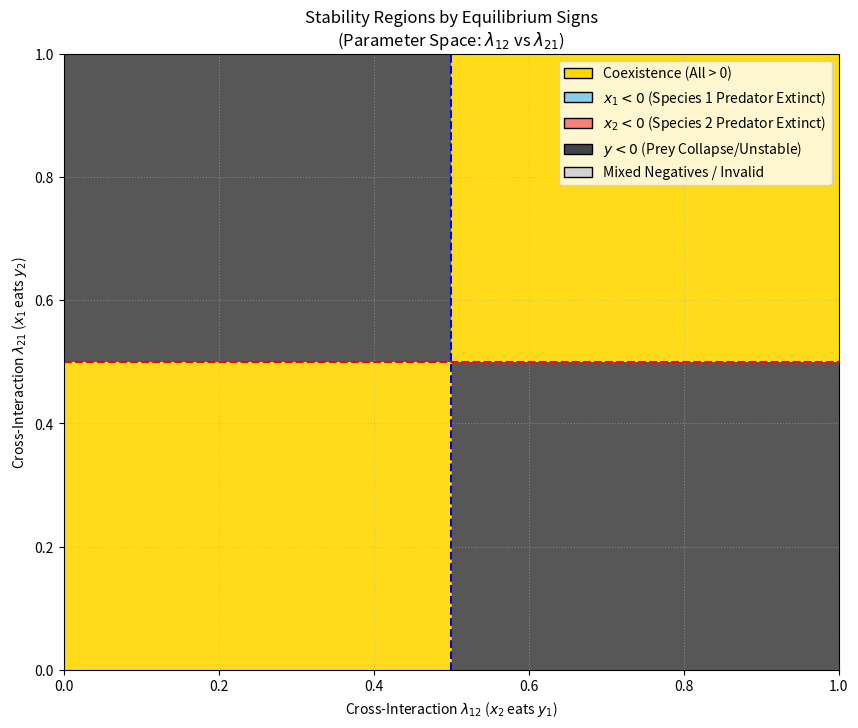
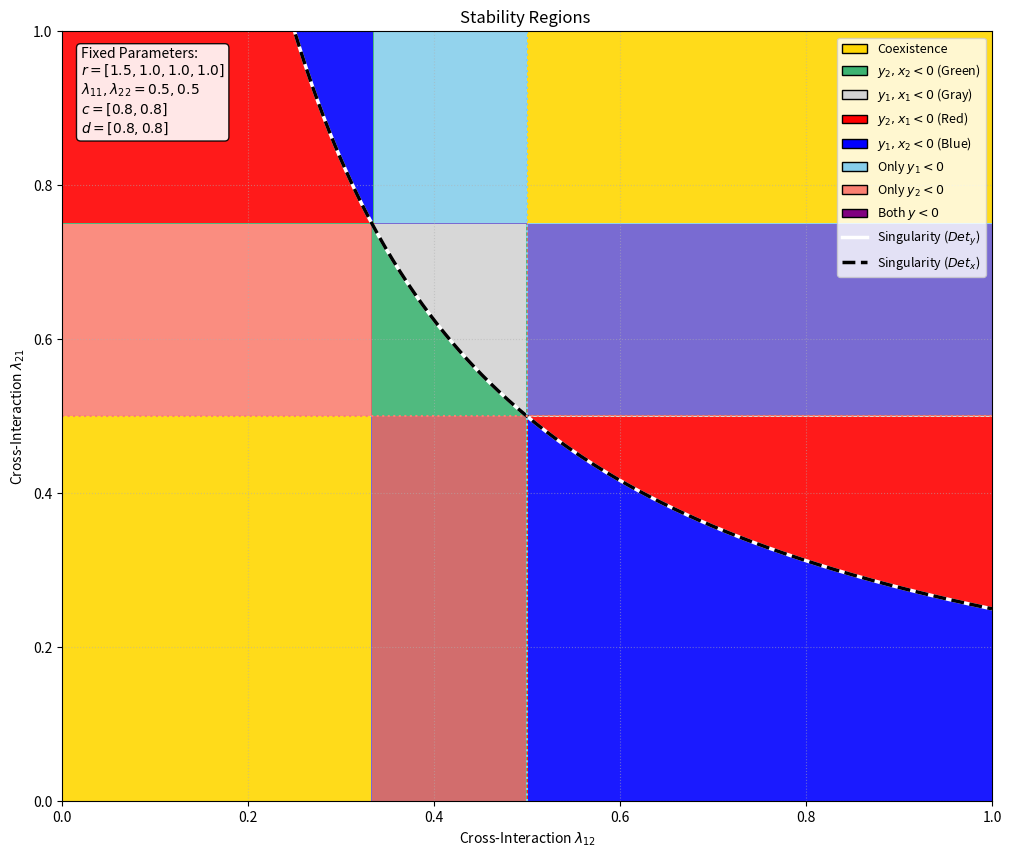
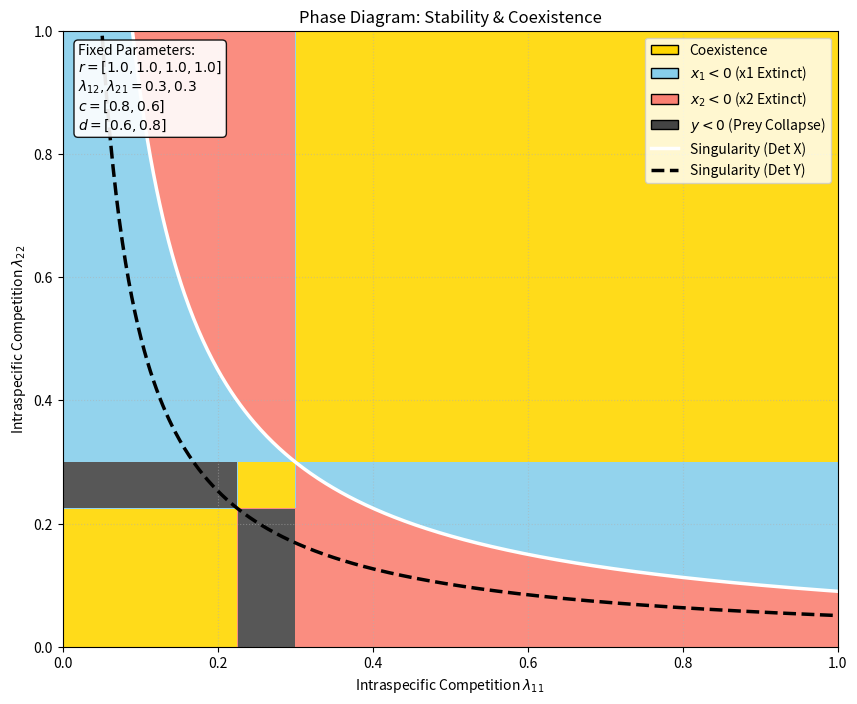
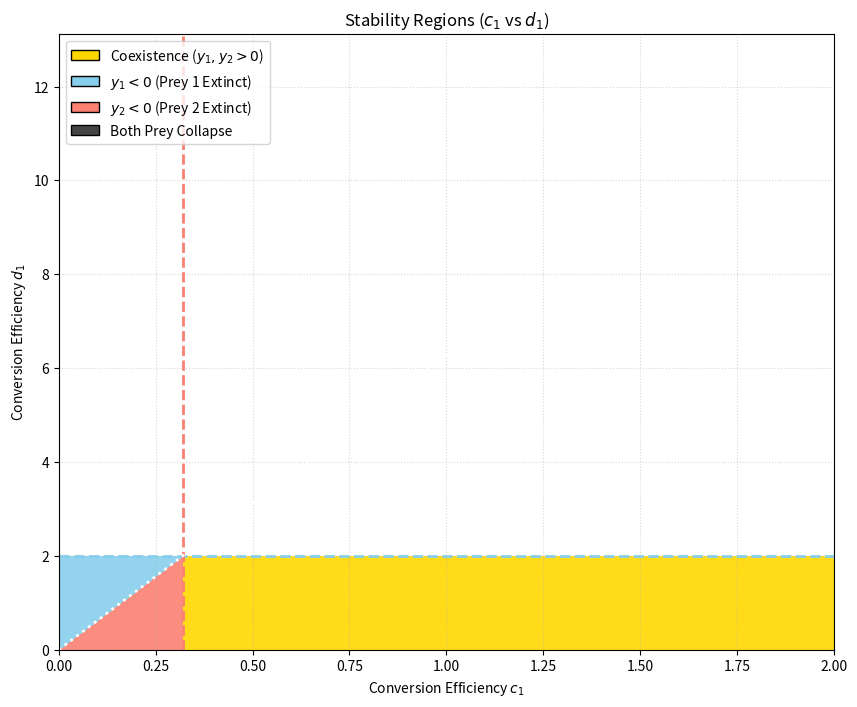

Python code for these plots, in order:
import numpy as np
import matplotlib.pyplot as plt
from matplotlib.colors import ListedColormap, BoundaryNorm

# 1. パラメータ設定 (対称な設定)
params = {
    'r': [1.0, 1.0, 1.0, 1.0],      # [rx1, ry1, rx2, ry2]
    'lambda_diag': [0.5, 0.5],      # [l11, l22]
    'c': [0.8, 0.8],                # [c1, c2]
    'd': [0.8, 0.8]                 # [d1, d2]
}

rx1, ry1, rx2, ry2 = params['r']
l11, l22 = params['lambda_diag']
c1, c2 = params['c']
d1, d2 = params['d']

# 2. メッシュグリッド作成 (lambda_12 vs lambda_21)
res = 400
l12_vals = np.linspace(0, 1.0, res)
l21_vals = np.linspace(0, 1.0, res)
L12, L21 = np.meshgrid(l12_vals, l21_vals)

# 3. 平衡点の計算
# 行列式 Delta_x, Delta_y
Det_x = l11 * l22 - L12 * L21
Det_y = c1 * d2 * l11 * l22 - c2 * d1 * L12 * L21

# 分子 (Numerators) の計算
# x1分子: l22*ry1 - l12*ry2
Num_x1 = l22 * ry1 - L12 * ry2
# x2分子: l11*ry2 - l21*ry1
Num_x2 = l11 * ry2 - L21 * ry1
# y1分子: d2*l22*rx1 - d1*l21*rx2
Num_y1 = d2 * l22 * rx1 - d1 * L21 * rx2
# y2分子: c1*l11*rx2 - c2*l12*rx1
Num_y2 = c1 * l11 * rx2 - c2 * L12 * rx1

# 平衡点 (分母で割る)
# ゼロ除算回避のためごく小さな値を加えるか、マスク処理するが、今回はそのまま計算してinfは無視
X1 = Num_x1 / Det_x
X2 = Num_x2 / Det_x
Y1 = Num_y1 / Det_y
Y2 = Num_y2 / Det_y

# 4. 領域のカテゴリ分け (整数IDを振る)
# ID 0: その他 (複数負など複雑な領域)
# ID 1: Coexistence (All > 0)
# ID 2: x1 Extinct (x1 < 0, others > 0)
# ID 3: x2 Extinct (x2 < 0, others > 0)
# ID 4: Prey Collapse (y1 < 0 or y2 < 0)

Category = np.zeros_like(X1, dtype=int) # デフォルト0

# マスク作成
pos_x1 = X1 > 0
pos_x2 = X2 > 0
pos_y1 = Y1 > 0
pos_y2 = Y2 > 0

# 条件判定
# 1. 全て正 (共存)
mask_coexist = pos_x1 & pos_x2 & pos_y1 & pos_y2
Category[mask_coexist] = 1

# 2. x1のみ負 (x1絶滅, x2は生存)
mask_x1_die = (~pos_x1) & pos_x2 & pos_y1 & pos_y2
Category[mask_x1_die] = 2

# 3. x2のみ負 (x2絶滅, x1は生存)
mask_x2_die = pos_x1 & (~pos_x2) & pos_y1 & pos_y2
Category[mask_x2_die] = 3

# 4. 被食者が負 (y1 < 0 or y2 < 0) -> 系として成立しない/崩壊
# ※モデル上ではyが負になるのはxによる捕食圧またはd項の影響が強すぎる場合
mask_y_die = (~pos_y1) | (~pos_y2)
Category[mask_y_die] = 4

# 5. プロット
fig, ax = plt.subplots(figsize=(10, 8))

# カラーマップ設定
# 0:Gray, 1:Yellow, 2:Blue, 3:Red, 4:Black
colors = ['lightgray', 'gold', 'skyblue', 'salmon', '#444444']
cmap = ListedColormap(colors)
norm = BoundaryNorm([-0.5, 0.5, 1.5, 2.5, 3.5, 4.5], cmap.N)

im = ax.imshow(Category, extent=[0, 1.0, 0, 1.0], origin='lower',
               cmap=cmap, norm=norm, aspect='auto', alpha=0.9)

# 境界線の描画 (理論的な境界)
# x1分子=0の線: l12 = l22 * ry1 / ry2 = 0.5 * 1 / 1 = 0.5
ax.axvline(x=0.5, color='blue', linestyle='--', linewidth=1.5, label='$x_1=0$ Boundary')

# x2分子=0の線: l21 = l11 * ry2 / ry1 = 0.5 * 1 / 1 = 0.5
ax.axhline(y=0.5, color='red', linestyle='--', linewidth=1.5, label='$x_2=0$ Boundary')

# y分子=0の線 (今回のパラメータではx分子と同じ0.5になるが、一般化のため記述)
# y1=0: l21 = (d2*l22*rx1)/(d1*rx2) = (0.8*0.5*1)/(0.8*1) = 0.5
# y2=0: l12 = 0.5
# 今回はxの境界と重なるため図示省略

# 凡例 (Custom Legend)
from matplotlib.patches import Patch
legend_elements = [
    Patch(facecolor='gold', edgecolor='k', label='Coexistence (All > 0)'),
    Patch(facecolor='skyblue', edgecolor='k', label='$x_1 < 0$ (Species 1 Predator Extinct)'),
    Patch(facecolor='salmon', edgecolor='k', label='$x_2 < 0$ (Species 2 Predator Extinct)'),
    Patch(facecolor='#444444', edgecolor='k', label='$y < 0$ (Prey Collapse/Unstable)'),
    Patch(facecolor='lightgray', edgecolor='k', label='Mixed Negatives / Invalid')
]

ax.legend(handles=legend_elements, loc='upper right')
ax.set_xlabel('Cross-Interaction $\lambda_{12}$ ($x_2$ eats $y_1$)')
ax.set_ylabel('Cross-Interaction $\lambda_{21}$ ($x_1$ eats $y_2$)')
ax.set_title('Stability Regions by Equilibrium Signs\n(Parameter Space: $\lambda_{12}$ vs $\lambda_{21}$)')
ax.grid(True, linestyle=':', alpha=0.5)

plt.show()

import numpy as np
import matplotlib.pyplot as plt
from matplotlib.colors import ListedColormap, BoundaryNorm
from matplotlib.patches import Patch
from matplotlib.lines import Line2D

# 1. パラメータ設定
params = {
    'r': [1.5, 1.0, 1.0, 1.0],      # [rx1, ry1, rx2, ry2]
    'lambda_diag': [0.5, 0.5],      # [lambda11, lambda22]
    'c': [0.8, 0.8],                # [c1, c2]
    'd': [0.8, 0.8]                 # [d1, d2]
}

rx1, ry1, rx2, ry2 = params['r']
l11, l22 = params['lambda_diag']
c1, c2 = params['c']
d1, d2 = params['d']

# 2. メッシュグリッド
res = 400
l12_vals = np.linspace(0, 1.0, res)
l21_vals = np.linspace(0, 1.0, res)
L12, L21 = np.meshgrid(l12_vals, l21_vals)

# 3. 平衡点の計算 (x=Prey, y=Predator)
# --- X (Prey: 被食者) ---
Det_x = c1 * d2 * l11 * l22 - c2 * d1 * L12 * L21
Num_x1 = d2 * l22 * rx1 - d1 * L21 * rx2
Num_x2 = c1 * l11 * rx2 - c2 * L12 * rx1

# --- Y (Predator: 捕食者) ---
Det_y = l11 * l22 - L12 * L21
Num_y1 = l22 * ry1 - L12 * ry2
Num_y2 = l11 * ry2 - L21 * ry1

with np.errstate(divide='ignore', invalid='ignore'):
    X1 = Num_x1 / Det_x
    X2 = Num_x2 / Det_x
    Y1 = Num_y1 / Det_y
    Y2 = Num_y2 / Det_y

# 4. 領域のカテゴリ分け
Category = np.zeros_like(X1, dtype=int)

pos_x1 = X1 > 0
pos_x2 = X2 > 0
pos_y1 = Y1 > 0
pos_y2 = Y2 > 0

# Base Layer (単独死滅)
Category[~pos_y1] = 2
Category[~pos_y2] = 3
Category[~pos_x1] = 4
Category[~pos_x2] = 5

# Middle Layer (両方死滅)
mask_both_y = (~pos_y1) & (~pos_y2)
Category[mask_both_y] = 10
mask_both_x = (~pos_x1) & (~pos_x2)
Category[mask_both_x] = 11

# Top Layer (複合条件)
mask_green = (~pos_y2) & (~pos_x2)
Category[mask_green] = 6
mask_gray = (~pos_y1) & (~pos_x1)
Category[mask_gray] = 7
mask_red = (~pos_y2) & (~pos_x1)
Category[mask_red] = 8
mask_blue = (~pos_y1) & (~pos_x2)
Category[mask_blue] = 9

# Coexistence
mask_coexist = pos_x1 & pos_x2 & pos_y1 & pos_y2
Category[mask_coexist] = 1

# 5. プロット
fig, ax = plt.subplots(figsize=(12, 10))

colors = [
    'white', 'gold', 
    'skyblue', 'salmon', 'SlateBlue', 'IndianRed', 
    'MediumSeaGreen', 'lightgray', 'red', 'blue', 
    'purple', '#444444'
]
cmap = ListedColormap(colors)
norm = BoundaryNorm(np.arange(-0.5, 12.5, 1), cmap.N)

im = ax.imshow(Category, extent=[0, 1.0, 0, 1.0], origin='lower',
               cmap=cmap, norm=norm, aspect='auto', alpha=0.9)

# --- 曲線 (境界線) 描画 ---
x_line = np.linspace(0.001, 1.0, 500)

# 1. Singularity Det_y = 0 (白色の実線)
k_y = l11 * l22
y_dety = k_y / x_line
ax.plot(x_line, y_dety, color='white', linestyle='-', linewidth=2.5, label=r'Singularity ($Det_y=0$)')

# 2. Singularity Det_x = 0 (黒色の破線)
k_x = (c1 * d2 * l11 * l22) / (c2 * d1)
y_detx = k_x / x_line
ax.plot(x_line, y_detx, color='black', linestyle='--', linewidth=2.5, label=r'Singularity ($Det_x=0$)')

# 3. 分子ゼロ線
ax.axvline(x=0.5, color='skyblue', linestyle=':', linewidth=1.5, label=r'$y_1=0$ Boundary')
ax.axhline(y=0.5, color='salmon', linestyle=':', linewidth=1.5, label=r'$y_2=0$ Boundary')

# --- パラメータ表示 (ここを追加) ---
textstr = '\n'.join((
    r'Fixed Parameters:',
    r'$r = [%.1f, %.1f, %.1f, %.1f]$' % tuple(params['r']),
    r'$\lambda_{11}, \lambda_{22} = %.1f, %.1f$' % tuple(params['lambda_diag']),
    r'$c = [%.1f, %.1f]$' % tuple(params['c']),
    r'$d = [%.1f, %.1f]$' % tuple(params['d'])
))

props = dict(boxstyle='round', facecolor='white', alpha=0.9)
ax.text(0.02, 0.98, textstr, transform=ax.transAxes, fontsize=10,
        verticalalignment='top', bbox=props)

# 凡例
legend_elements = [
    Patch(facecolor='gold', edgecolor='k', label='Coexistence'),
    
    # 複合条件
    Patch(facecolor='MediumSeaGreen', edgecolor='k', label='$y_2, x_2 < 0$ (Green)'),
    Patch(facecolor='lightgray', edgecolor='k', label='$y_1, x_1 < 0$ (Gray)'),
    Patch(facecolor='red', edgecolor='k', label='$y_2, x_1 < 0$ (Red)'),
    Patch(facecolor='blue', edgecolor='k', label='$y_1, x_2 < 0$ (Blue)'),

    # 単独・その他
    Patch(facecolor='skyblue', edgecolor='k', label='Only $y_1 < 0$'),
    Patch(facecolor='salmon', edgecolor='k', label='Only $y_2 < 0$'),
    Patch(facecolor='purple', edgecolor='k', label='Both $y < 0$'),
    
    # 線
    Line2D([0], [0], color='white', lw=2.5, linestyle='-', label=r'Singularity ($Det_y$)'),
    Line2D([0], [0], color='black', lw=2.5, linestyle='--', label=r'Singularity ($Det_x$)')
]

ax.legend(handles=legend_elements, loc='upper right', fontsize=9)
ax.set_xlabel('Cross-Interaction $\lambda_{12}$')
ax.set_ylabel('Cross-Interaction $\lambda_{21}$')
ax.set_title(r'Stability Regions ')
ax.grid(True, linestyle=':', alpha=0.5)
ax.set_xlim(0, 1.0)
ax.set_ylim(0, 1.0)


plt.savefig("a.png",dpi=300)
plt.show()

import numpy as np
import matplotlib.pyplot as plt
from matplotlib.colors import ListedColormap, BoundaryNorm
from matplotlib.patches import Patch
from matplotlib.lines import Line2D

# 1. パラメータ設定
params = {
    'r': [1.0, 1.0, 1.0, 1.0],      # [rx1, ry1, rx2, ry2]
    'lambda_offdiag': [0.3, 0.3],   # [lambda12, lambda21] (定数)
    'c': [0.8, 0.6],                # [c1, c2]
    'd': [0.6, 0.8]                 # [d1, d2]
}

rx1, ry1, rx2, ry2 = params['r']
l12, l21 = params['lambda_offdiag']
c1, c2 = params['c']
d1, d2 = params['d']

# 2. メッシュグリッド
res = 400
vals = np.linspace(0.001, 1.0, res)
L11, L22 = np.meshgrid(vals, vals)

# 3. 計算
# L11, L22を変数、l12, l21を定数として計算
Det_x = L11 * L22 - l12 * l21
Det_y = c1 * d2 * L11 * L22 - c2 * d1 * l12 * l21

Num_x1 = L22 * ry1 - l12 * ry2
Num_x2 = L11 * ry2 - l21 * ry1
Num_y1 = d2 * L22 * rx1 - d1 * l21 * rx2
Num_y2 = c1 * L11 * rx2 - c2 * l12 * rx1

# 平衡点の値を計算 (ゼロ除算は無視)
with np.errstate(divide='ignore', invalid='ignore'):
    X1 = Num_x1 / Det_x
    X2 = Num_x2 / Det_x
    Y1 = Num_y1 / Det_y
    Y2 = Num_y2 / Det_y

# 4. 領域のカテゴリ分け
Category = np.zeros_like(X1, dtype=int)

pos_x1 = X1 > 0
pos_x2 = X2 > 0
pos_y1 = Y1 > 0
pos_y2 = Y2 > 0

mask_y_die = (~pos_y1) | (~pos_y2)
Category[mask_y_die] = 4
mask_x1_die = (~pos_x1) & pos_x2
Category[mask_x1_die] = 2
mask_x2_die = pos_x1 & (~pos_x2)
Category[mask_x2_die] = 3
mask_coexist = pos_x1 & pos_x2 & pos_y1 & pos_y2
Category[mask_coexist] = 1

# 5. プロット
fig, ax = plt.subplots(figsize=(10, 8))

colors = ['white', 'gold', 'skyblue', 'salmon', '#444444']
cmap = ListedColormap(colors)
norm = BoundaryNorm([-0.5, 0.5, 1.5, 2.5, 3.5, 4.5], cmap.N)

im = ax.imshow(Category, extent=[0, 1.0, 0, 1.0], origin='lower',
               cmap=cmap, norm=norm, aspect='auto', alpha=0.9)

# --- 曲線描画 ---
x_line = np.linspace(0.001, 1.0, 500)
y_line1 = (l12 * l21) / x_line

numerator_curve = c2 * d1 * l12 * l21
denominator_curve = c1 * d2
y_line2 = numerator_curve / (denominator_curve * x_line)

ax.plot(x_line, y_line1, color='white', linestyle='-', linewidth=2.5, label=r'$\lambda_{11}\lambda_{22} = \lambda_{12}\lambda_{21}$')
ax.plot(x_line, y_line2, color='black', linestyle='--', linewidth=2.5, label=r'$C_1 d_2 \lambda_{11}\lambda_{22} = C_2 d_1 \lambda_{12}\lambda_{21}$')

# --- パラメータ表示 (修正箇所) ---
# ここで tuple() を使わず、単純な (c1, c2) のタプル形式を使用します
textstr = '\n'.join((
    r'Fixed Parameters:',
    r'$r = [%.1f, %.1f, %.1f, %.1f]$' % tuple(params['r']),
    r'$\lambda_{12}, \lambda_{21} = %.1f, %.1f$' % (l12, l21),
    r'$c = [%.1f, %.1f]$' % (c1, c2),
    r'$d = [%.1f, %.1f]$' % (d1, d2)
))

props = dict(boxstyle='round', facecolor='white', alpha=0.9)
ax.text(0.02, 0.98, textstr, transform=ax.transAxes, fontsize=10,
        verticalalignment='top', bbox=props)

# 軸ラベルとタイトル
ax.set_ylim(0, 1.0)
ax.set_xlabel(r'Intraspecific Competition $\lambda_{11}$')
ax.set_ylabel(r'Intraspecific Competition $\lambda_{22}$')
ax.set_title('Phase Diagram: Stability & Coexistence')
ax.grid(True, linestyle=':', alpha=0.5)

legend_elements = [
    Patch(facecolor='gold', edgecolor='k', label='Coexistence'),
    Patch(facecolor='skyblue', edgecolor='k', label='$x_1 < 0$ (x1 Extinct)'),
    Patch(facecolor='salmon', edgecolor='k', label='$x_2 < 0$ (x2 Extinct)'),
    Patch(facecolor='#444444', edgecolor='k', label='$y < 0$ (Prey Collapse)'),
    Line2D([0], [0], color='white', lw=2.5, label=r'Singularity (Det X)'),
    Line2D([0], [0], color='black', lw=2.5, linestyle='--', label=r'Singularity (Det Y)')
]

ax.legend(handles=legend_elements, loc='upper right')

plt.show()

import numpy as np
import matplotlib.pyplot as plt
from matplotlib.colors import ListedColormap, BoundaryNorm
from matplotlib.patches import Patch

# 1. パラメータ設定 (lambdaは安定領域 0.2 に固定)
params = {
    'r': [1.0, 1.0, 1.0, 1.0],
    'lambda_matrix': [[0.5, 0.2],   # l12, l21 = 0.2 (安全圏)
                      [0.2, 0.5]],
    'c2': 0.8,                      # c2 固定
    'd2': 0.8                       # d2 固定
}

rx1, ry1, rx2, ry2 = params['r']
l11, l12 = params['lambda_matrix'][0]
l21, l22 = params['lambda_matrix'][1]
c2 = params['c2']
d2 = params['d2']

# 2. メッシュグリッド (c1 vs d1 を動かす)
res = 400
c1_vals = np.linspace(0, 2.0, res) # x1がy1を食べる効率
d1_vals = np.linspace(0, 2.0, res) # x1がy2を食べる効率
C1, D1 = np.meshgrid(c1_vals, d1_vals)

# 3. 平衡点の計算
# x* は c, d に依存しないため定数 (常に正)
Det_x = l11 * l22 - l12 * l21
x1_star = (l22 * ry1 - l12 * ry2) / Det_x # > 0
x2_star = (l11 * ry2 - l21 * ry1) / Det_x # > 0

# y* は c1, d1 に依存 (メッシュ計算)
Det_y = C1 * d2 * l11 * l22 - c2 * D1 * l12 * l21
Num_y1 = rx1 * (d2 * l22) - rx2 * (D1 * l21)
Num_y2 = rx2 * (C1 * l11) - rx1 * (c2 * l12)

# ゼロ除算無視
with np.errstate(divide='ignore', invalid='ignore'):
    # xは定数だが配列形状を合わせるためにbroadcast
    X1 = np.full_like(C1, x1_star)
    X2 = np.full_like(C1, x2_star)
    Y1 = Num_y1 / Det_y
    Y2 = Num_y2 / Det_y

# 4. 領域のカテゴリ分け (構造はそのまま、対象をyに変更)
Category = np.zeros_like(Y1, dtype=int)

# 判定条件
pos_y1 = (Y1 > 0) & np.isfinite(Y1)
pos_y2 = (Y2 > 0) & np.isfinite(Y2)

# 優先順位 1 (最下層): 片方が絶滅 (Blue: y1絶滅)
mask_y1_die = (~pos_y1)
Category[mask_y1_die] = 2 # Blue

# 優先順位 2 (上書き): もう片方が絶滅 (Red: y2絶滅)
mask_y2_die = (~pos_y2)
Category[mask_y2_die] = 3 # Red/Pink

# 優先順位 3 (上書き): 両方絶滅 (Gray)
# 重なっている部分をグレーにする
mask_both_die = (~pos_y1) & (~pos_y2)
Category[mask_both_die] = 4 # Gray

# 優先順位 4 (最上位): 共存 (Yellow)
mask_coexist = pos_y1 & pos_y2
Category[mask_coexist] = 1 # Yellow

# 5. プロット
fig, ax = plt.subplots(figsize=(10, 8))

# カラーマップ (同じ配色を使用)
# 1:Yellow, 2:Blue, 3:Red, 4:Gray
colors = ['white', 'gold', 'skyblue', 'salmon', '#444444']
cmap = ListedColormap(colors)
norm = BoundaryNorm([-0.5, 0.5, 1.5, 2.5, 3.5, 4.5], cmap.N)

im = ax.imshow(Category, extent=[0, 2.0, 0, 2.0], origin='lower',
               cmap=cmap, norm=norm, aspect='auto', alpha=0.9)

# 境界線 (分子=0 のライン)
# y1=0: d1 = (d2*l22*rx1)/(l21*rx2)
d1_limit = (d2 * l22 * rx1) / (l21 * rx2)
ax.axhline(y=d1_limit, color='skyblue', linestyle='--', linewidth=2, label='$y_1=0$ Boundary')

# y2=0: c1 = (c2*l12*rx1)/(l11*rx2)
c1_limit = (c2 * l12 * rx1) / (l11 * rx2)
ax.axvline(x=c1_limit, color='salmon', linestyle='--', linewidth=2, label='$y_2=0$ Boundary')

# 特異点ライン (Det_y = 0)
slope = (d2 * l11 * l22) / (c2 * l12 * l21)
x_line = np.linspace(0, 2.0, 100)
ax.plot(x_line, slope * x_line, 'w:', linewidth=2, label='Singularity')

# 凡例
legend_elements = [
    Patch(facecolor='gold', edgecolor='k', label='Coexistence ($y_1, y_2 > 0$)'),
    Patch(facecolor='skyblue', edgecolor='k', label='$y_1 < 0$ (Prey 1 Extinct)'),
    Patch(facecolor='salmon', edgecolor='k', label='$y_2 < 0$ (Prey 2 Extinct)'),
    Patch(facecolor='#444444', edgecolor='k', label='Both Prey Collapse'),
]

ax.legend(handles=legend_elements, loc='upper left')
ax.set_xlabel('Conversion Efficiency $c_1$')
ax.set_ylabel('Conversion Efficiency $d_1$')
ax.set_title('Stability Regions ($c_1$ vs $d_1$)')
ax.grid(True, linestyle=':', alpha=0.5)

plt.show()
